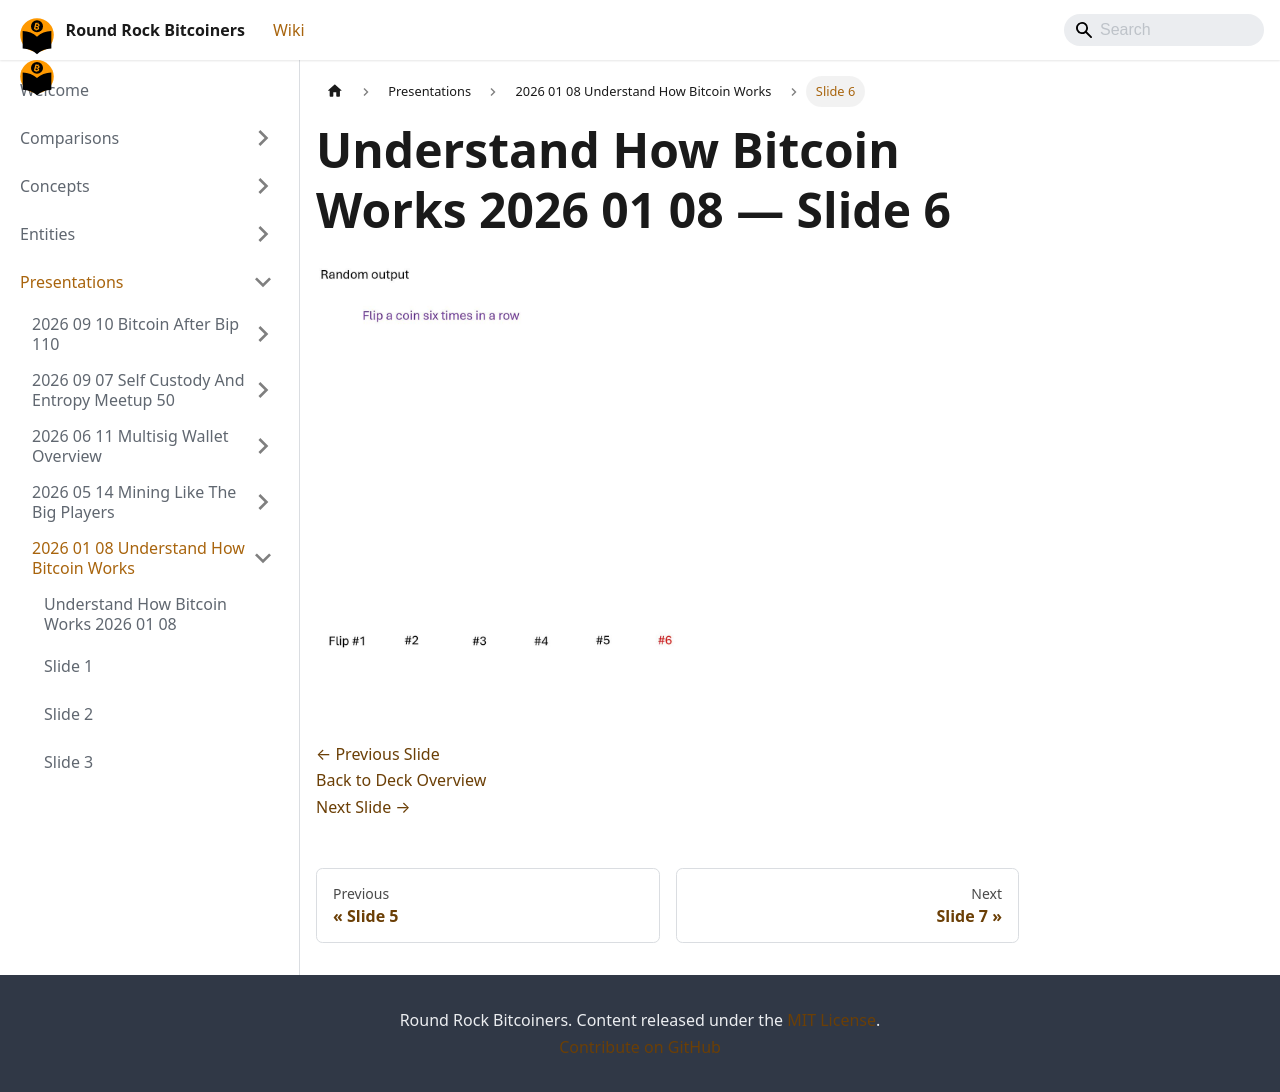

repository: jason-me/rrbtc-wiki · page: presentations/2026-01-08-understand-how-bitcoin-works/slide-006/index.html · generator: docusaurus

---
title: "Slide 6 of 71 - Understand How Bitcoin Works 2026 01 08"
sidebar_label: "Slide 6"
pagination_next: "presentations/2026-01-08-understand-how-bitcoin-works/slide-007"
pagination_prev: "presentations/2026-01-08-understand-how-bitcoin-works/slide-005"
---

# Understand How Bitcoin Works 2026 01 08 — Slide 6

![Slide 6 of 71 from 'Understand How Bitcoin Works 2026 01 08' (2026-01-08)](/img/slides/2026-01-08-understand-how-bitcoin-works/slide_005.jpg)

<br/>
<br/>

[← Previous Slide](/presentations/2026-01-08-understand-how-bitcoin-works/slide-005)  
[Back to Deck Overview](/presentations/2026-01-08-understand-how-bitcoin-works/)  
[Next Slide →](/presentations/2026-01-08-understand-how-bitcoin-works/slide-007)
